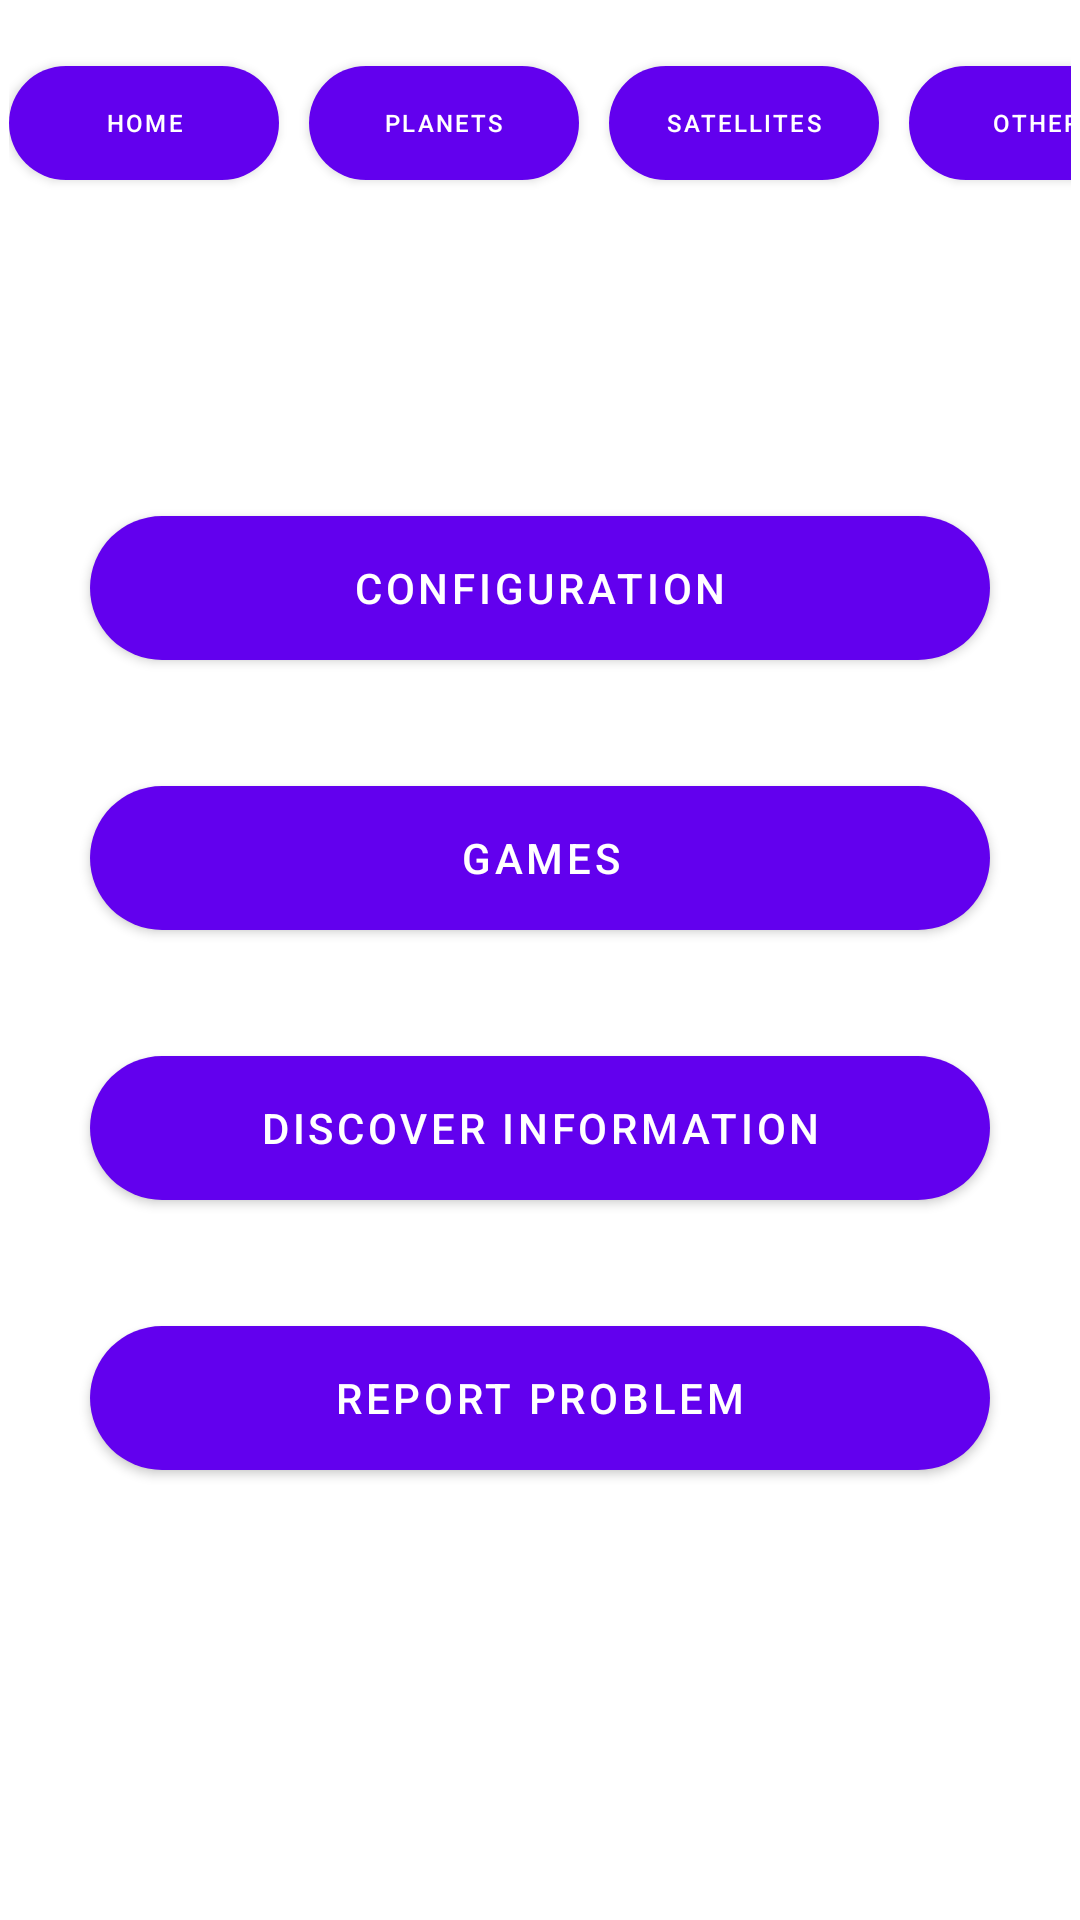

The Android layout XML behind this screen, and the referenced resources:
<!-- AndroidManifest.xml: activity theme Theme.TFGApp.NoActionBar -->
<!-- res/layout/activity_others.xml -->
<?xml version="1.0" encoding="utf-8"?>
<LinearLayout xmlns:android="http://schemas.android.com/apk/res/android"
    xmlns:app="http://schemas.android.com/apk/res-auto"
    xmlns:tools="http://schemas.android.com/tools"
    android:layout_width="match_parent"
    android:layout_height="match_parent"
    android:orientation="vertical"
    tools:context=".OthersActivity">

    <include
        android:id="@+id/include2"
        layout="@layout/base_layout"
        tools:layout_editor_absoluteX="0dp"
        tools:layout_editor_absoluteY="0dp"/>

    <Button
        android:id="@+id/Config"
        android:layout_width="300dp"
        android:layout_height="60dp"
        android:layout_gravity="center"
        android:layout_marginTop="100dp"
        android:text="Configuration"
        app:layout_constraintTop_toTopOf="@+id/include2"
        app:cornerRadius="100dp"
        tools:layout_editor_absoluteX="149dp" />

    <Button
        android:id="@+id/Games"
        android:layout_width="300dp"
        android:layout_height="60dp"
        android:layout_gravity="center"
        android:layout_marginTop="30dp"
        android:text="Games"
        app:layout_constraintTop_toBottomOf="@+id/Config"
        app:cornerRadius="100dp"
        tools:layout_editor_absoluteX="0dp" />

    <Button
        android:id="@+id/Queries"
        android:layout_width="300dp"
        android:layout_height="60dp"
        android:layout_marginTop="30dp"
        android:layout_gravity="center"
        android:text="Discover Information"
        app:layout_constraintTop_toBottomOf="@+id/Games"
        app:cornerRadius="100dp"
        tools:layout_editor_absoluteX="159dp" />

    <Button
        android:id="@+id/BugReport"
        android:layout_width="300dp"
        android:layout_height="60dp"
        android:layout_marginTop="30dp"
        android:layout_gravity="center"
        android:text="Report problem"
        app:layout_constraintTop_toBottomOf="@+id/Queries"
        app:cornerRadius="100dp"
        tools:layout_editor_absoluteX="161dp" />

</LinearLayout>
<!-- res/layout/base_layout.xml (included above) -->
<?xml version="1.0" encoding="utf-8"?>
<LinearLayout xmlns:android="http://schemas.android.com/apk/res/android"
    xmlns:app="http://schemas.android.com/apk/res-auto"
    xmlns:tools="http://schemas.android.com/tools"
    android:layout_width="match_parent"
    android:layout_height="wrap_content"
    android:layout_alignParentTop="true"
    android:layout_marginStart="3dp"
    android:layout_marginEnd="3dp">

    <Button
        android:id="@+id/Home"
        android:layout_width="90dp"
        android:layout_height="50dp"
        android:layout_marginTop="16dp"
        android:layout_marginEnd="5dp"
        android:text="Home"
        android:textSize="8sp"
        app:layout_constraintEnd_toStartOf="@+id/planets"
        app:layout_constraintStart_toStartOf="parent"
        app:layout_constraintTop_toTopOf="parent"
        app:cornerRadius="30dp"/>

    <Button
        android:id="@+id/planets"
        android:layout_width="90dp"
        android:layout_height="50dp"
        android:layout_marginStart="5dp"
        android:layout_marginTop="16dp"
        android:layout_marginEnd="5dp"
        android:text="Planets"
        android:textSize="8sp"
        app:layout_constraintEnd_toStartOf="@+id/satellites"
        app:layout_constraintStart_toEndOf="@+id/Home"
        app:layout_constraintTop_toTopOf="parent"
        app:cornerRadius="30dp"/>

    <Button
        android:id="@+id/satellites"
        android:layout_width="90dp"
        android:layout_height="50dp"
        android:layout_marginStart="5dp"
        android:layout_marginTop="16dp"
        android:layout_marginEnd="5dp"
        android:text="Satellites"
        android:textSize="8sp"
        app:layout_constraintEnd_toStartOf="@+id/others"
        app:layout_constraintStart_toEndOf="@+id/planets"
        app:layout_constraintTop_toTopOf="parent"
        app:cornerRadius="30dp"/>

    <Button
        android:id="@+id/others"
        android:layout_width="90dp"
        android:layout_height="50dp"
        android:layout_marginStart="5dp"
        android:layout_marginTop="16dp"
        android:layout_marginEnd="10dp"
        android:text="Others"
        android:textSize="8sp"
        app:layout_constraintEnd_toEndOf="parent"
        app:layout_constraintStart_toEndOf="@+id/satellites"
        app:layout_constraintTop_toTopOf="parent"
        app:cornerRadius="30dp"/>

</LinearLayout>
<!-- resources referenced by this layout -->
<resources>
  <style name="Theme.TFGApp.NoActionBar">
          <item name="windowActionBar">false</item>
          <item name="windowNoTitle">true</item>
      </style>
</resources>
